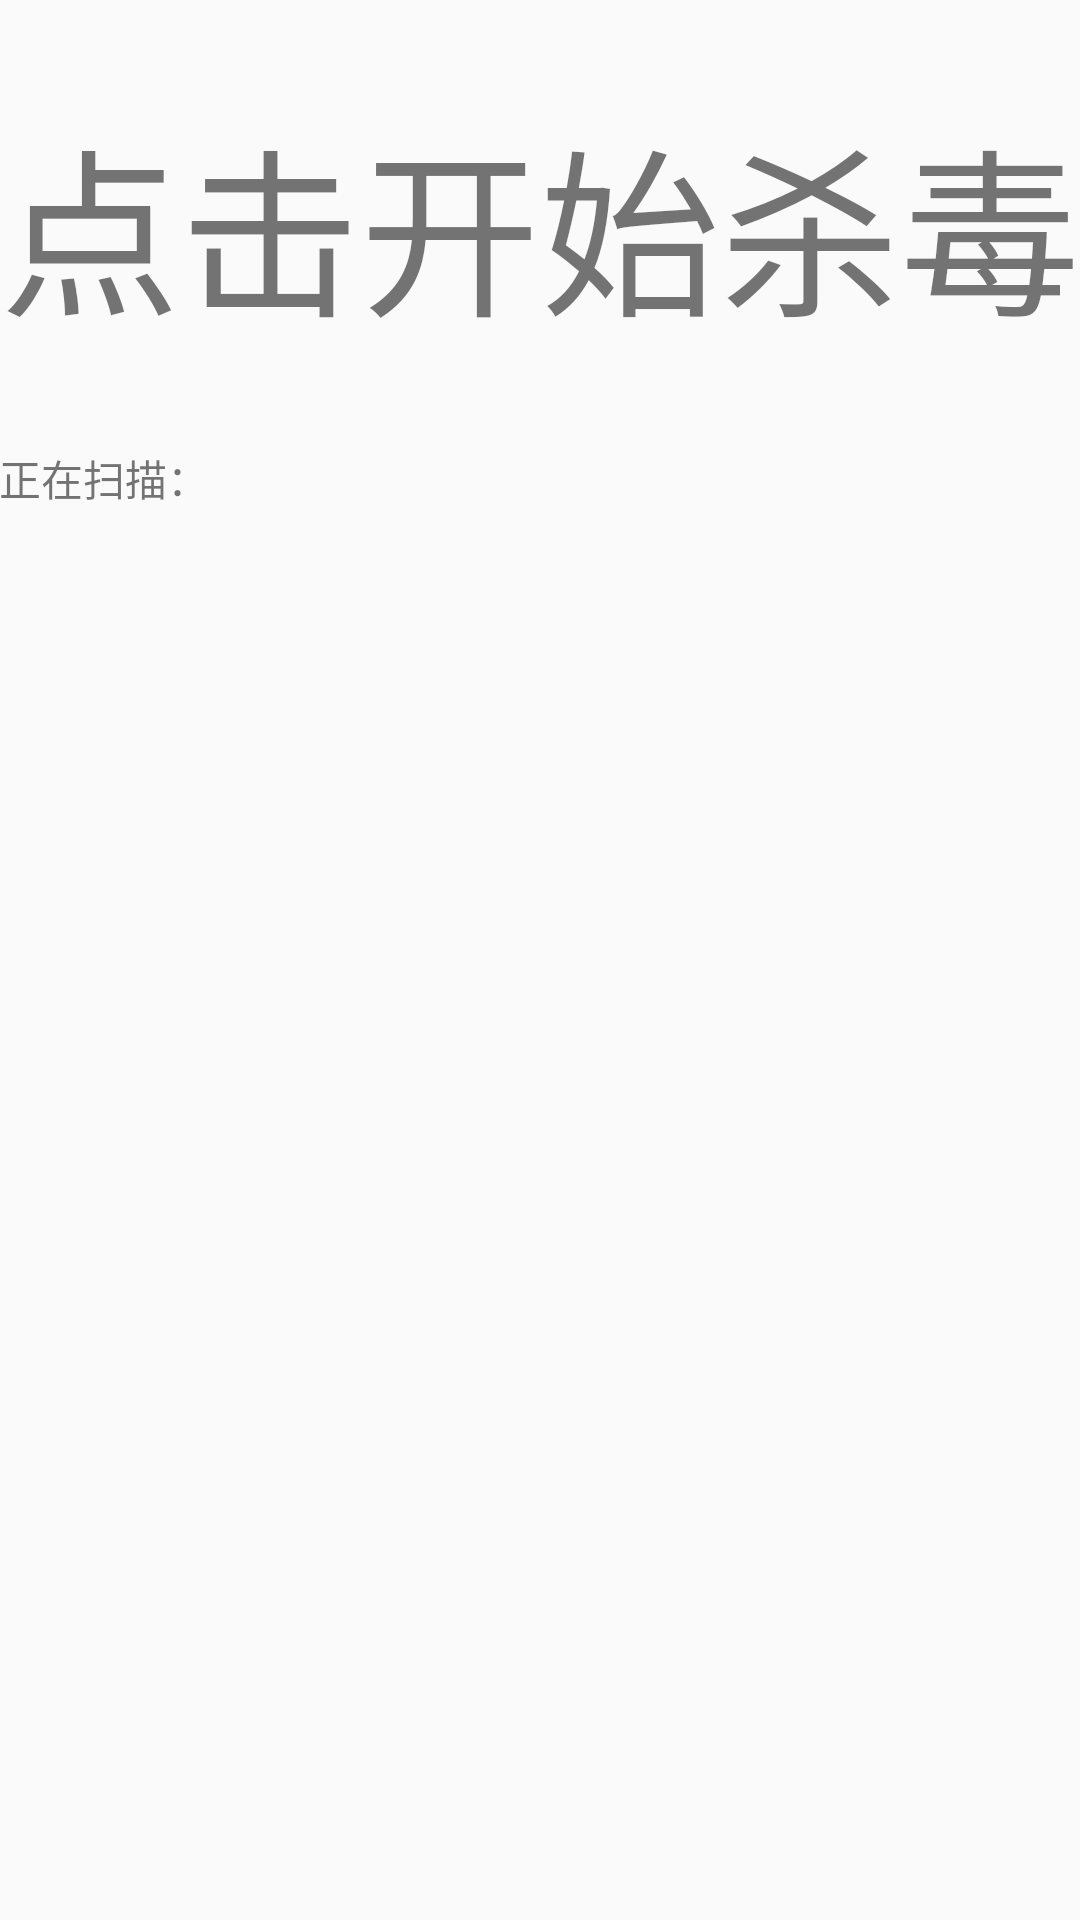

This screen was rendered from an Android layout file. Write that file and the resources it references.
<!-- AndroidManifest.xml: application theme AppTheme -->
<!-- res/layout/activity_antivirus.xml -->
<LinearLayout xmlns:android="http://schemas.android.com/apk/res/android"
    xmlns:tools="http://schemas.android.com/tools"
    android:layout_width="match_parent"
    android:layout_height="match_parent"
    android:paddingLeft="@dimen/activity_horizontal_margin"
    android:paddingRight="@dimen/activity_horizontal_margin"
    android:paddingTop="@dimen/activity_vertical_margin"
    android:paddingBottom="@dimen/activity_vertical_margin"
    android:orientation="vertical"
    tools:context="com.linxinzhe.android.xinzhesecurity.AntivirusActivity">

    <TextView
        android:id="@+id/tv_scan_progress"
        android:layout_width="match_parent"
        android:layout_height="149dp"
        android:text="点击开始杀毒"
        android:textSize="60sp"
        android:gravity="center" />

    <Button
        android:id="@+id/btn_kill_virus"
        android:layout_gravity="center"
        android:layout_width="wrap_content"
        android:layout_height="wrap_content"
        android:visibility="gone"
        android:text="杀毒"/>

    <TextView
        android:id="@+id/tv_scanning"
        android:layout_width="match_parent"
        android:layout_height="wrap_content"
        android:text="正在扫描：" />


    <ScrollView
        android:layout_width="match_parent"
        android:layout_height="match_parent">

        <LinearLayout
            android:id="@+id/ll_scanning_list"
            android:layout_width="match_parent"
            android:layout_height="match_parent"
            android:orientation="vertical"></LinearLayout>
    </ScrollView>

</LinearLayout>
<!-- resources referenced by this layout -->
<resources>
  <style name="AppTheme" parent="Theme.AppCompat.Light.DarkActionBar">
          
          <item name="android:windowNoTitle">true</item>
      </style>
</resources>
